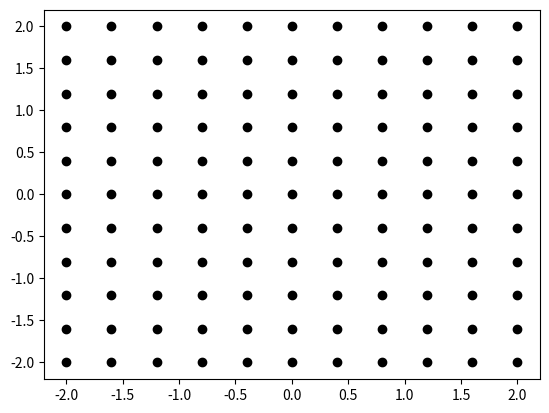
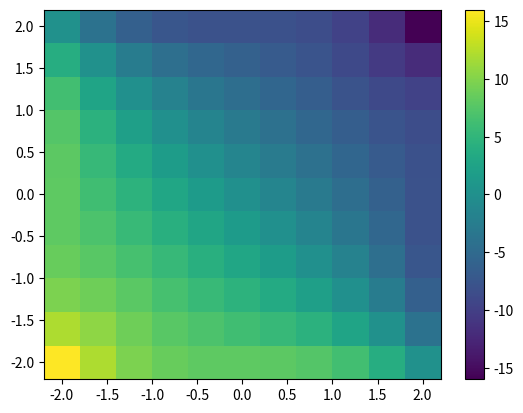
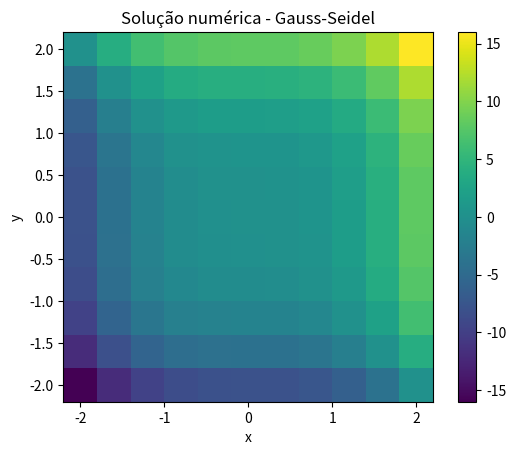

Write Python code to recreate these figures, in order.
import numpy as np
from numpy import linalg
from numpy.linalg import solve
import matplotlib.pyplot as plt

"""
Esse programa, resolve a equação de poisson em uma domínio unidimensional 

    u''(x,y) = f(x,y)  para  -2 < x < 2, -2 < y < 2
    
    onde f(x, y) = -6x

    Com as seguintes condições de contorno

    u(xi) = alpha      u(xf) = beta 
Por conveniência, aplicamos como condição de contorno a função analítica..
"""

# Construção da malha
xi, xf, yi, yf = -2, 2, -2, 2
N = 10  # Número de espaçamentos
# N_inter = N - 2
x, dx = np.linspace(xi, xf, N + 1, retstep=True, endpoint=True)
y, dy = np.linspace(yi, yf, N + 1, retstep=True, endpoint=True)
mesh  = np.meshgrid(x, y,indexing='ij')


maxiter = 1000
tol     = 1e-6
print(float(tol))

### Declaração da solução analítica ###
sol_exact = lambda x, y: x ** 3 + y**3


def sol_exact_d(mesh):
    return mesh[0] ** 3 + mesh[1] ** 3


# Condição de contorno
def g(x,y):
    return sol_exact(x, y)

# Termo fonte
def f(x,y):
    return 6 * x +  6*y


u = np.zeros((N + 1, N + 1))
u[0, :] = g(x[0], y)
u[N, :] = g(x[N], y)
u[:, 0] = g(x, y[0])
u[:, N] = g(x, y[N])
un1 = np.zeros((N + 1, N + 1))

for iter in range(maxiter):
    for i in range(1, N):
        for j in range(1, N):
            un1[i, j] = 1/4 * (u[i - 1, j] + u[i + 1, j] + u[i, j - 1] + u[i, j + 1]) - ((dx)**2)/4*f(x[i],y[j])

    erro_iter = np.linalg.norm(un1 - u, np.inf)
    u = un1.copy()

    if erro_iter < tol:
        print(f"Gauss seidel convergiu com {iter} iterações\n")
        print(f" com erro de {erro_iter:.10f}")
        break





sol_exact_d = sol_exact_d(mesh)

print(u)

print(sol_exact_d)

plt.plot(mesh[0], mesh[1], marker='o', color='k', linestyle='none')
plt.show()
Uerror = u - sol_exact_d



fig, ax = plt.subplots()
pcm = ax.pcolormesh(x, y, Uerror, shading="auto")
fig.colorbar(pcm, ax=ax)
plt.show()

# Gráfico da solução numérica
fig, ax = plt.subplots()
pcm = ax.pcolormesh(x, y, sol_exact_d, shading="auto")
fig.colorbar(pcm, ax=ax)
ax.set_title("Solução numérica - Gauss-Seidel")
ax.set_xlabel("x")
ax.set_ylabel("y")
ax.set_aspect("equal")
plt.show()
